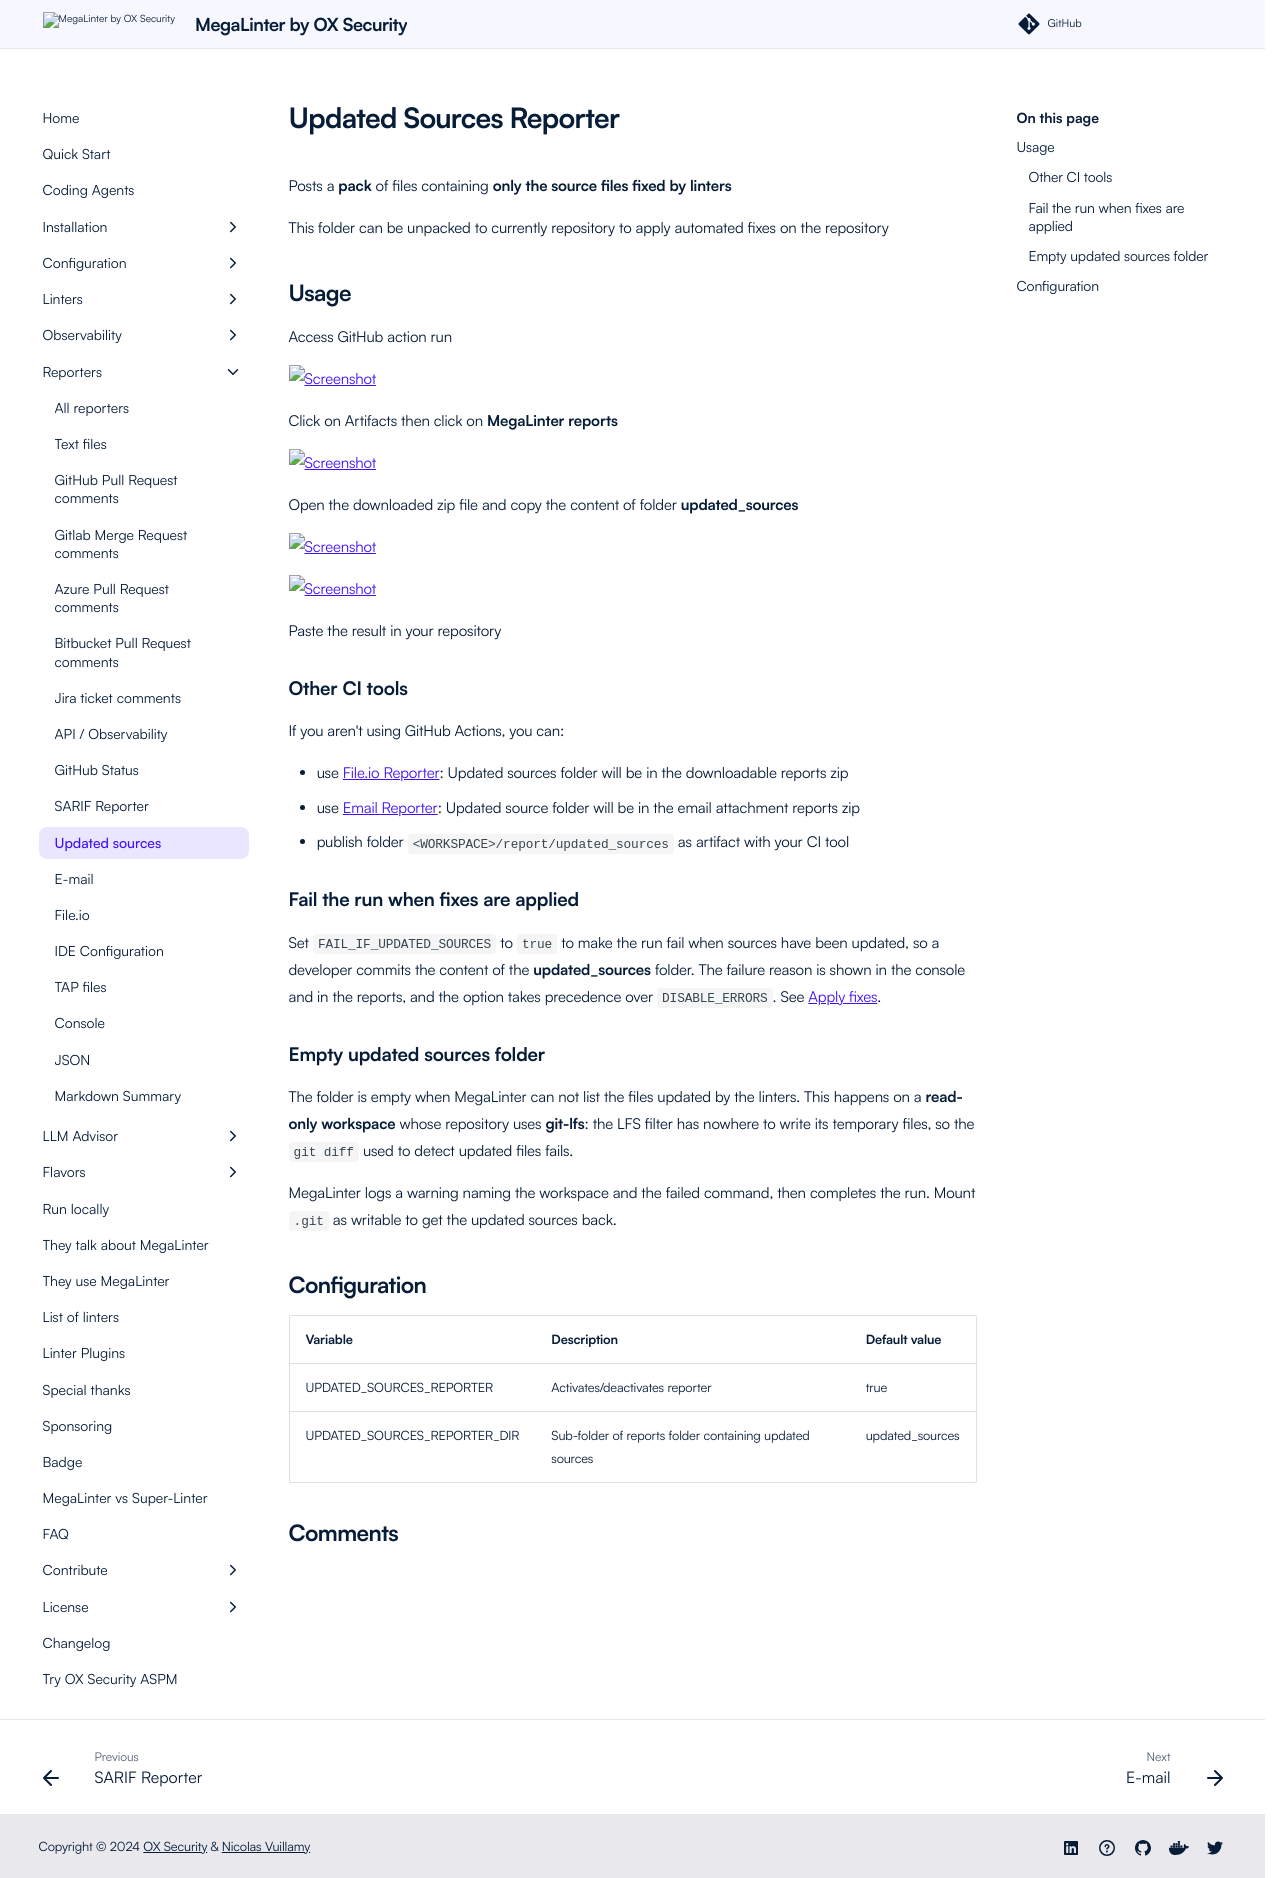

repository: oxsecurity/megalinter · page: beta/reporters/UpdatedSourcesReporter/index.html · generator: mkdocs

---
title: Updated Sources Reporter for MegaLinter
description: Posts a pack of files containing only the source files fixed by linters. Can be applied automatically or manually extracted in the repository root.
---
# Updated Sources Reporter

Posts a **pack** of files containing **only the source files fixed by linters**

This folder can be unpacked to currently repository to apply automated fixes on the repository

## Usage

Access GitHub action run

![Screenshot](../assets/images/AccessActionRun.jpg)

Click on Artifacts then click on **MegaLinter reports**

![Screenshot](../assets/images/TextReporter_1.jpg)

Open the downloaded zip file and copy the content of folder **updated_sources**

![Screenshot](../assets/images/UpdatedSourcesReporter_1.jpg)

![Screenshot](../assets/images/UpdatedSourcesReporter_2.jpg)

Paste the result in your repository

### Other CI tools

If you aren't using GitHub Actions, you can:

- use [File.io Reporter](FileIoReporter.md): Updated sources folder will be in the downloadable reports zip
- use [Email Reporter](EmailReporter.md): Updated source folder will be in the email attachment reports zip
- publish folder `<WORKSPACE>/report/updated_sources` as artifact with your CI tool

### Fail the run when fixes are applied

Set `FAIL_IF_UPDATED_SOURCES` to `true` to make the run fail when sources have been updated, so a developer commits the content of the **updated_sources** folder. The failure reason is shown in the console and in the reports, and the option takes precedence over `DISABLE_ERRORS`. See [Apply fixes](../config-apply-fixes.md).

### Empty updated sources folder

The folder is empty when MegaLinter can not list the files updated by the linters. This happens on a **read-only workspace** whose repository uses **git-lfs**: the LFS filter has nowhere to write its temporary files, so the `git diff` used to detect updated files fails.

MegaLinter logs a warning naming the workspace and the failed command, then completes the run. Mount `.git` as writable to get the updated sources back.

## Configuration

| Variable                     | Description                                             | Default value   |
|------------------------------|---------------------------------------------------------|-----------------|
| UPDATED_SOURCES_REPORTER     | Activates/deactivates reporter                          | true            |
| UPDATED_SOURCES_REPORTER_DIR | Sub-folder of reports folder containing updated sources | updated_sources |
